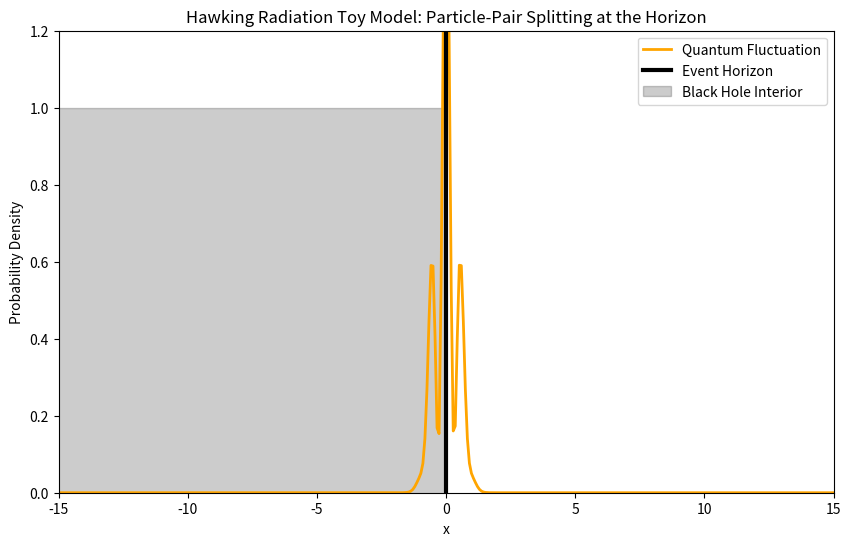

Generate this figure with matplotlib: (Note: this script raises an exception after producing the figure.)
import numpy as np
import matplotlib.pyplot as plt
from matplotlib.animation import FuncAnimation

def simulate_hawking_radiation(N=512, L=20, dt=0.01, steps=800):
    """
    Simulates a toy model of Hawking Radiation.
    We create a vacuum fluctuation (particle-antiparticle pair) near a Horizon.
    The 'Negative Energy' partner is sucked in, while the 'Positive' partner escapes.
    """
    x = np.linspace(-L, L, N)
    dx = x[1] - x[0]
    
    # Horizon position at x = 0
    # Potential: Attraction towards the left (inside BH)
    V = np.zeros_like(x)
    V[x < 0] = -5.0 * np.exp(x[x < 0]) # Gravitational pull towards the singularity
    
    # Initial state: A fluctuation at the horizon (x=0)
    # Represented as two Gaussian packets with opposite momentum
    sigma = 0.5
    # Particle (moving right/escape)
    psi_p = np.exp(-(x - 0.2)**2 / (2 * sigma**2)) * np.exp(1j * 5.0 * x)
    # Anti-particle (moving left/in)
    psi_a = np.exp(-(x + 0.2)**2 / (2 * sigma**2)) * np.exp(-1j * 5.0 * x)
    
    psi = (psi_p + psi_a).astype(complex)
    psi /= np.sqrt(np.sum(np.abs(psi)**2) * dx)
    
    psi_history = []
    
    print("Simulating Hawking Radiation (Horizon at x=0)...")
    
    # Momentum space
    k = np.fft.fftfreq(N, d=dx) * 2 * np.pi
    k2 = k**2
    
    for i in range(steps):
        # Split-Step Fourier
        psi *= np.exp(-0.5j * V * dt)
        psi_k = np.fft.fft(psi)
        psi_k *= np.exp(-0.5j * k2 * dt)
        psi = np.fft.ifft(psi_k)
        psi *= np.exp(-0.5j * V * dt)
        
        if i % 10 == 0:
            psi_history.append(np.abs(psi)**2)
            
    return x, V, psi_history

def animate_hawking(x, V, history):
    fig, ax = plt.subplots(figsize=(10, 6))
    line, = ax.plot(x, history[0], color='orange', lw=2, label='Quantum Fluctuation')
    
    # Draw the Event Horizon
    ax.axvline(0, color='black', lw=3, label='Event Horizon')
    ax.fill_between(x, -1, 1, where=(x < 0), color='black', alpha=0.2, label='Black Hole Interior')
    
    ax.set_ylim(0, 1.2)
    ax.set_xlim(-15, 15)
    ax.set_title('Hawking Radiation Toy Model: Particle-Pair Splitting at the Horizon')
    ax.set_xlabel('x')
    ax.set_ylabel('Probability Density')
    ax.legend()
    
    def update(frame):
        line.set_ydata(history[frame])
        return line,
    
    ani = FuncAnimation(fig, update, frames=len(history), blit=True)
    ani.save('simulations/hawking_radiation.gif', writer='pillow', fps=30)
    plt.close()
    print("Animation saved to simulations/hawking_radiation.gif")

if __name__ == "__main__":
    x, V, hist = simulate_hawking_radiation()
    animate_hawking(x, V, hist)
